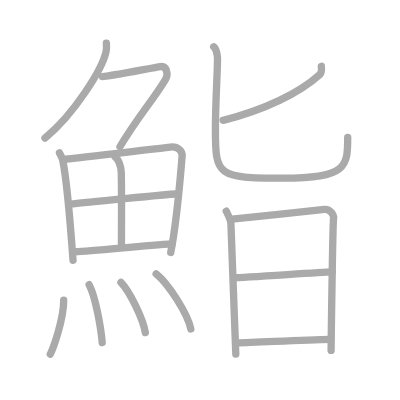
t = 0.00 s
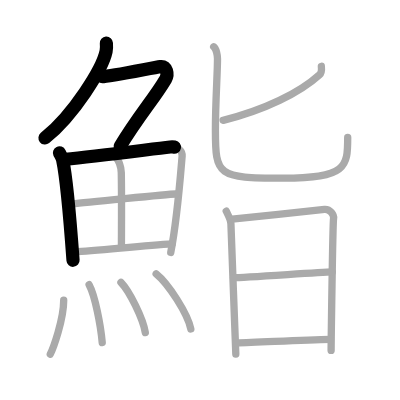
t = 3.50 s
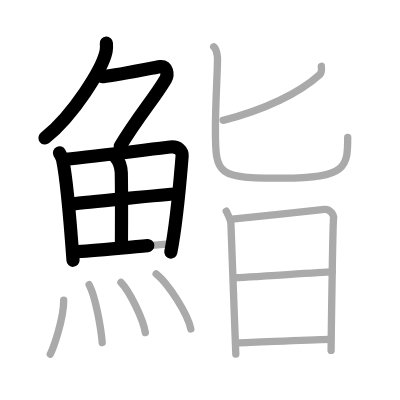
t = 6.75 s
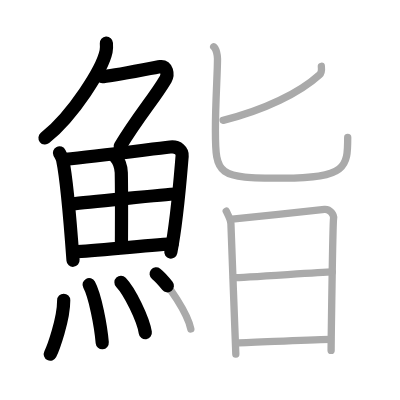
t = 10.25 s
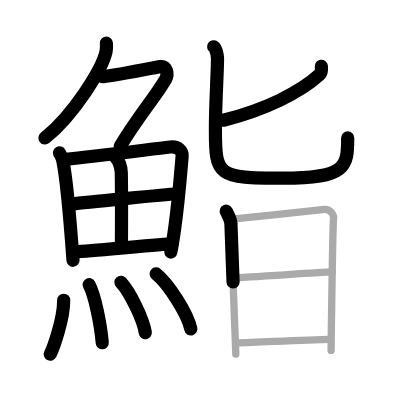
t = 13.50 s
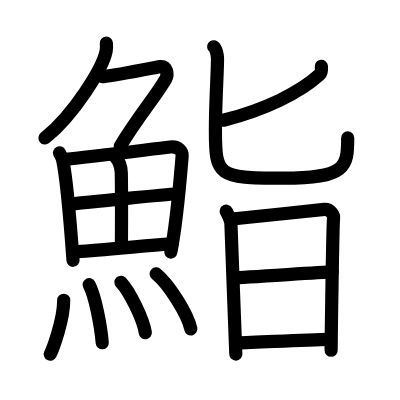
t = 17.00 s

The animated SVG that drew these frames (rendered in a browser with its animation timeline set to each time). Animation: 17 SMIL elements (animate=17); one cycle of 17.00 s.

<?xml version="1.0" standalone="no"?>
<!DOCTYPE svg PUBLIC "-//W3C//DTD SVG 1.1//EN"   "http://www.w3.org/Graphics/SVG/1.1/DTD/svg11.dtd">
<svg width="400px" height="400px"  version="1.1" xmlns="http://www.w3.org/2000/svg">
  <defs>
    <marker id="Triangle" viewBox="0 0 10 10" refX="0" refY="5" markerUnits="strokeWidth" markerWidth="3" style="stroke-opacity:0%;fill:#aaaaaa;" markerHeight="2" orient="auto">
      <path d="M 0 0 L 10 5 L 0 10 z" />
    </marker>
    
    <marker id="Arrow" viewBox="0 0 10 10" refX="5" refY="5" markerUnits="strokeWidth" markerWidth="1.8" style="stroke-opacity:0%;fill:#770000;" markerHeight="2" orient="auto">
      <path d="M 0 4 L 6 4 L 4 1 L 10 5 L 4 9 L 6 6 L 0 6 z" />
        <circle cx="5" cy="5" r="5" />
      </marker>
    
    <marker id="TriangleRed" viewBox="0 0 10 10" refX="0" refY="5" markerUnits="strokeWidth" markerWidth="3" style="stroke-opacity:0%;fill:#CC0000;" markerHeight="2" orient="auto">
      <path d="M 0 0 L 10 5 L 0 10 z" />
    </marker>
    
    <marker id="ArrowRed" viewBox="0 0 10 10" refX="5" refY="5" markerUnits="strokeWidth" markerWidth="1.8" style="stroke-opacity:0%;fill:#CC0000;" markerHeight="2" orient="auto">
      <path d="M 0 4 L 6 4 L 4 1 L 10 5 L 4 9 L 6 6 L 0 6 z" />
        <circle cx="5" cy="5" r="5" />
      </marker>
    
  </defs>
  
  <path style="fill:#ffffff; fill-opacity:100%; fill-rule:evenodd; stroke-width:0;" d="M 0 0 L 400px 0 L 400px 400px L 0 400px L 0 0" />

  <g transform="scale(3.6697247706422 3.6697247706422)">
<path style="fill:none; fill-opacity:0%; fill-rule:evenodd; stroke:#aaaaaa; stroke-opacity:100%; stroke-width: 1.5pt; stroke-linejoin:round; stroke-linecap:round;" d="M28.99 11.75c0.04 0.56 0.09 1.45-0.08 2.26c-1 4.76-8.77 17.21-16.67 23.61"></path>
<path style="fill:none; fill-opacity:0%; fill-rule:evenodd; stroke:#aaaaaa; stroke-opacity:100%; stroke-width: 1.5pt; stroke-linejoin:round; stroke-linecap:round;" d="M27.89 20.88c1.93 0 13.82-2.44 15.85-2.73c1.74-0.25 2.13 2.17 1.41 3.4c-3.05 5.19-7.48 10.16-12.45 18.4"></path>
<path style="fill:none; fill-opacity:0%; fill-rule:evenodd; stroke:#aaaaaa; stroke-opacity:100%; stroke-width: 1.5pt; stroke-linejoin:round; stroke-linecap:round;" d="M16.2 41.65c0.23 0.48 0.74 1.31 0.87 1.91c1.05 4.92 2.17 18.27 2.83 27.37"></path>
<path style="fill:none; fill-opacity:0%; fill-rule:evenodd; stroke:#aaaaaa; stroke-opacity:100%; stroke-width: 1.5pt; stroke-linejoin:round; stroke-linecap:round;" d="M17.79 43.39c8.11-0.79 22.53-2.62 28.59-3.32c2.22-0.26 3.36 1.14 3.25 2.47c-0.42 4.88-1.32 17.17-3.1 26.26"></path>
<path style="fill:none; fill-opacity:0%; fill-rule:evenodd; stroke:#aaaaaa; stroke-opacity:100%; stroke-width: 1.5pt; stroke-linejoin:round; stroke-linecap:round;" d="M31.4 42.79c0.92 0.66 1.62 2.68 1.65 4.25c0.13 6.94 0.04 16.75 0.04 20.18"></path>
<path style="fill:none; fill-opacity:0%; fill-rule:evenodd; stroke:#aaaaaa; stroke-opacity:100%; stroke-width: 1.5pt; stroke-linejoin:round; stroke-linecap:round;" d="M19.82 55.54c2.64-0.33 25.86-2.59 28.05-2.67"></path>
<path style="fill:none; fill-opacity:0%; fill-rule:evenodd; stroke:#aaaaaa; stroke-opacity:100%; stroke-width: 1.5pt; stroke-linejoin:round; stroke-linecap:round;" d="M20.31 68.6c5.84-0.21 18.53-1.73 26.6-2.15"></path>
<path style="fill:none; fill-opacity:0%; fill-rule:evenodd; stroke:#aaaaaa; stroke-opacity:100%; stroke-width: 1.5pt; stroke-linejoin:round; stroke-linecap:round;" d="M17.36 81.82c0 5.32-2.9 13.16-3.66 14.68"></path>
<path style="fill:none; fill-opacity:0%; fill-rule:evenodd; stroke:#aaaaaa; stroke-opacity:100%; stroke-width: 1.5pt; stroke-linejoin:round; stroke-linecap:round;" d="M24.28 77.58c1.63 2.98 3.18 11.16 3.58 15.79"></path>
<path style="fill:none; fill-opacity:0%; fill-rule:evenodd; stroke:#aaaaaa; stroke-opacity:100%; stroke-width: 1.5pt; stroke-linejoin:round; stroke-linecap:round;" d="M32.96 76.94c2.34 2.42 6.05 9.95 6.64 13.71"></path>
<path style="fill:none; fill-opacity:0%; fill-rule:evenodd; stroke:#aaaaaa; stroke-opacity:100%; stroke-width: 1.5pt; stroke-linejoin:round; stroke-linecap:round;" d="M42.55 74.62c3.33 2.65 8.61 10.91 9.45 15.03"></path>
<path style="fill:none; fill-opacity:0%; fill-rule:evenodd; stroke:#aaaaaa; stroke-opacity:100%; stroke-width: 1.5pt; stroke-linejoin:round; stroke-linecap:round;" d="M87.57 18.06c0.12 1.13 0.02 1.83-0.5 2.3c-5.42 4.92-14.93 9.6-26.27 12.43"></path>
<path style="fill:none; fill-opacity:0%; fill-rule:evenodd; stroke:#aaaaaa; stroke-opacity:100%; stroke-width: 1.5pt; stroke-linejoin:round; stroke-linecap:round;" d="M58.23 12.75c0.74 0.55 1.04 2.42 1.04 3.27c0 3.98-0.57 11.5-0.57 19.45c0 12.45 0.55 13.09 18.45 13.09c17.28 0 17.6-3.06 17.6-11.11"></path>
<path style="fill:none; fill-opacity:0%; fill-rule:evenodd; stroke:#aaaaaa; stroke-opacity:100%; stroke-width: 1.5pt; stroke-linejoin:round; stroke-linecap:round;" d="M61.65 57.55c0.49 0.98 1.28 2.35 1.28 3.52c0 1.17 1.33 34.82 1.33 35.41"></path>
<path style="fill:none; fill-opacity:0%; fill-rule:evenodd; stroke:#aaaaaa; stroke-opacity:100%; stroke-width: 1.5pt; stroke-linejoin:round; stroke-linecap:round;" d="M63.26 59.69c2.09-0.14 23.25-2.47 25.15-2.64c1.59-0.14 2.61 1.58 2.49 2.43c-0.25 1.72-0.67 35.14-0.67 36"></path>
<path style="fill:none; fill-opacity:0%; fill-rule:evenodd; stroke:#aaaaaa; stroke-opacity:100%; stroke-width: 1.5pt; stroke-linejoin:round; stroke-linecap:round;" d="M63.63 75.67c2.83 0 22.71-1.42 26.92-1.57"></path>
<path style="fill:none; fill-opacity:0%; fill-rule:evenodd; stroke:#aaaaaa; stroke-opacity:100%; stroke-width: 1.5pt; stroke-linejoin:round; stroke-linecap:round;" d="M64.41 93.44c6.39-0.16 17.67-0.83 25.63-0.97"></path>

<path style="fill:none; fill-opacity:0%; fill-rule:evenodd; stroke:#000000; stroke-opacity:100%; stroke-width: 2.7pt; stroke-linejoin:round; stroke-linecap:round;" d="M28.99 11.75c0.04 0.56 0.09 1.45-0.08 2.26c-1 4.76-8.77 17.21-16.67 23.61" pathLength="100" stroke-dashoffset="100" stroke-dasharray="100 105"><animate id="dashAnim1" attributeName="stroke-dashoffset" from="100" to="0" dur="1s" calcMode="linear" fill="freeze"/></path>
<path style="fill:none; fill-opacity:0%; fill-rule:evenodd; stroke:#000000; stroke-opacity:100%; stroke-width: 2.7pt; stroke-linejoin:round; stroke-linecap:round;" d="M27.89 20.88c1.93 0 13.82-2.44 15.85-2.73c1.74-0.25 2.13 2.17 1.41 3.4c-3.05 5.19-7.48 10.16-12.45 18.4" pathLength="100" stroke-dashoffset="100" stroke-dasharray="100 105"><animate id="dashAnim2" attributeName="stroke-dashoffset" from="100" to="0" dur="1s" calcMode="linear" begin="dashAnim1.end" fill="freeze"/></path>
<path style="fill:none; fill-opacity:0%; fill-rule:evenodd; stroke:#000000; stroke-opacity:100%; stroke-width: 2.7pt; stroke-linejoin:round; stroke-linecap:round;" d="M16.2 41.65c0.23 0.48 0.74 1.31 0.87 1.91c1.05 4.92 2.17 18.27 2.83 27.37" pathLength="100" stroke-dashoffset="100" stroke-dasharray="100 105"><animate id="dashAnim3" attributeName="stroke-dashoffset" from="100" to="0" dur="1s" calcMode="linear" begin="dashAnim2.end" fill="freeze"/></path>
<path style="fill:none; fill-opacity:0%; fill-rule:evenodd; stroke:#000000; stroke-opacity:100%; stroke-width: 2.7pt; stroke-linejoin:round; stroke-linecap:round;" d="M17.79 43.39c8.11-0.79 22.53-2.62 28.59-3.32c2.22-0.26 3.36 1.14 3.25 2.47c-0.42 4.88-1.32 17.17-3.1 26.26" pathLength="100" stroke-dashoffset="100" stroke-dasharray="100 105"><animate id="dashAnim4" attributeName="stroke-dashoffset" from="100" to="0" dur="1s" calcMode="linear" begin="dashAnim3.end" fill="freeze"/></path>
<path style="fill:none; fill-opacity:0%; fill-rule:evenodd; stroke:#000000; stroke-opacity:100%; stroke-width: 2.7pt; stroke-linejoin:round; stroke-linecap:round;" d="M31.4 42.79c0.92 0.66 1.62 2.68 1.65 4.25c0.13 6.94 0.04 16.75 0.04 20.18" pathLength="100" stroke-dashoffset="100" stroke-dasharray="100 105"><animate id="dashAnim5" attributeName="stroke-dashoffset" from="100" to="0" dur="1s" calcMode="linear" begin="dashAnim4.end" fill="freeze"/></path>
<path style="fill:none; fill-opacity:0%; fill-rule:evenodd; stroke:#000000; stroke-opacity:100%; stroke-width: 2.7pt; stroke-linejoin:round; stroke-linecap:round;" d="M19.82 55.54c2.64-0.33 25.86-2.59 28.05-2.67" pathLength="100" stroke-dashoffset="100" stroke-dasharray="100 105"><animate id="dashAnim6" attributeName="stroke-dashoffset" from="100" to="0" dur="1s" calcMode="linear" begin="dashAnim5.end" fill="freeze"/></path>
<path style="fill:none; fill-opacity:0%; fill-rule:evenodd; stroke:#000000; stroke-opacity:100%; stroke-width: 2.7pt; stroke-linejoin:round; stroke-linecap:round;" d="M20.31 68.6c5.84-0.21 18.53-1.73 26.6-2.15" pathLength="100" stroke-dashoffset="100" stroke-dasharray="100 105"><animate id="dashAnim7" attributeName="stroke-dashoffset" from="100" to="0" dur="1s" calcMode="linear" begin="dashAnim6.end" fill="freeze"/></path>
<path style="fill:none; fill-opacity:0%; fill-rule:evenodd; stroke:#000000; stroke-opacity:100%; stroke-width: 2.7pt; stroke-linejoin:round; stroke-linecap:round;" d="M17.36 81.82c0 5.32-2.9 13.16-3.66 14.68" pathLength="100" stroke-dashoffset="100" stroke-dasharray="100 105"><animate id="dashAnim8" attributeName="stroke-dashoffset" from="100" to="0" dur="1s" calcMode="linear" begin="dashAnim7.end" fill="freeze"/></path>
<path style="fill:none; fill-opacity:0%; fill-rule:evenodd; stroke:#000000; stroke-opacity:100%; stroke-width: 2.7pt; stroke-linejoin:round; stroke-linecap:round;" d="M24.28 77.58c1.63 2.98 3.18 11.16 3.58 15.79" pathLength="100" stroke-dashoffset="100" stroke-dasharray="100 105"><animate id="dashAnim9" attributeName="stroke-dashoffset" from="100" to="0" dur="1s" calcMode="linear" begin="dashAnim8.end" fill="freeze"/></path>
<path style="fill:none; fill-opacity:0%; fill-rule:evenodd; stroke:#000000; stroke-opacity:100%; stroke-width: 2.7pt; stroke-linejoin:round; stroke-linecap:round;" d="M32.96 76.94c2.34 2.42 6.05 9.95 6.64 13.71" pathLength="100" stroke-dashoffset="100" stroke-dasharray="100 105"><animate id="dashAnim10" attributeName="stroke-dashoffset" from="100" to="0" dur="1s" calcMode="linear" begin="dashAnim9.end" fill="freeze"/></path>
<path style="fill:none; fill-opacity:0%; fill-rule:evenodd; stroke:#000000; stroke-opacity:100%; stroke-width: 2.7pt; stroke-linejoin:round; stroke-linecap:round;" d="M42.55 74.62c3.33 2.65 8.61 10.91 9.45 15.03" pathLength="100" stroke-dashoffset="100" stroke-dasharray="100 105"><animate id="dashAnim11" attributeName="stroke-dashoffset" from="100" to="0" dur="1s" calcMode="linear" begin="dashAnim10.end" fill="freeze"/></path>
<path style="fill:none; fill-opacity:0%; fill-rule:evenodd; stroke:#000000; stroke-opacity:100%; stroke-width: 2.7pt; stroke-linejoin:round; stroke-linecap:round;" d="M87.57 18.06c0.12 1.13 0.02 1.83-0.5 2.3c-5.42 4.92-14.93 9.6-26.27 12.43" pathLength="100" stroke-dashoffset="100" stroke-dasharray="100 105"><animate id="dashAnim12" attributeName="stroke-dashoffset" from="100" to="0" dur="1s" calcMode="linear" begin="dashAnim11.end" fill="freeze"/></path>
<path style="fill:none; fill-opacity:0%; fill-rule:evenodd; stroke:#000000; stroke-opacity:100%; stroke-width: 2.7pt; stroke-linejoin:round; stroke-linecap:round;" d="M58.23 12.75c0.74 0.55 1.04 2.42 1.04 3.27c0 3.98-0.57 11.5-0.57 19.45c0 12.45 0.55 13.09 18.45 13.09c17.28 0 17.6-3.06 17.6-11.11" pathLength="100" stroke-dashoffset="100" stroke-dasharray="100 105"><animate id="dashAnim13" attributeName="stroke-dashoffset" from="100" to="0" dur="1s" calcMode="linear" begin="dashAnim12.end" fill="freeze"/></path>
<path style="fill:none; fill-opacity:0%; fill-rule:evenodd; stroke:#000000; stroke-opacity:100%; stroke-width: 2.7pt; stroke-linejoin:round; stroke-linecap:round;" d="M61.65 57.55c0.49 0.98 1.28 2.35 1.28 3.52c0 1.17 1.33 34.82 1.33 35.41" pathLength="100" stroke-dashoffset="100" stroke-dasharray="100 105"><animate id="dashAnim14" attributeName="stroke-dashoffset" from="100" to="0" dur="1s" calcMode="linear" begin="dashAnim13.end" fill="freeze"/></path>
<path style="fill:none; fill-opacity:0%; fill-rule:evenodd; stroke:#000000; stroke-opacity:100%; stroke-width: 2.7pt; stroke-linejoin:round; stroke-linecap:round;" d="M63.26 59.69c2.09-0.14 23.25-2.47 25.15-2.64c1.59-0.14 2.61 1.58 2.49 2.43c-0.25 1.72-0.67 35.14-0.67 36" pathLength="100" stroke-dashoffset="100" stroke-dasharray="100 105"><animate id="dashAnim15" attributeName="stroke-dashoffset" from="100" to="0" dur="1s" calcMode="linear" begin="dashAnim14.end" fill="freeze"/></path>
<path style="fill:none; fill-opacity:0%; fill-rule:evenodd; stroke:#000000; stroke-opacity:100%; stroke-width: 2.7pt; stroke-linejoin:round; stroke-linecap:round;" d="M63.63 75.67c2.83 0 22.71-1.42 26.92-1.57" pathLength="100" stroke-dashoffset="100" stroke-dasharray="100 105"><animate id="dashAnim16" attributeName="stroke-dashoffset" from="100" to="0" dur="1s" calcMode="linear" begin="dashAnim15.end" fill="freeze"/></path>
<path style="fill:none; fill-opacity:0%; fill-rule:evenodd; stroke:#000000; stroke-opacity:100%; stroke-width: 2.7pt; stroke-linejoin:round; stroke-linecap:round;" d="M64.41 93.44c6.39-0.16 17.67-0.83 25.63-0.97" pathLength="100" stroke-dashoffset="100" stroke-dasharray="100 105"><animate id="dashAnim17" attributeName="stroke-dashoffset" from="100" to="0" dur="1s" calcMode="linear" begin="dashAnim16.end" fill="freeze"/></path>

</g>

</svg>  
          
